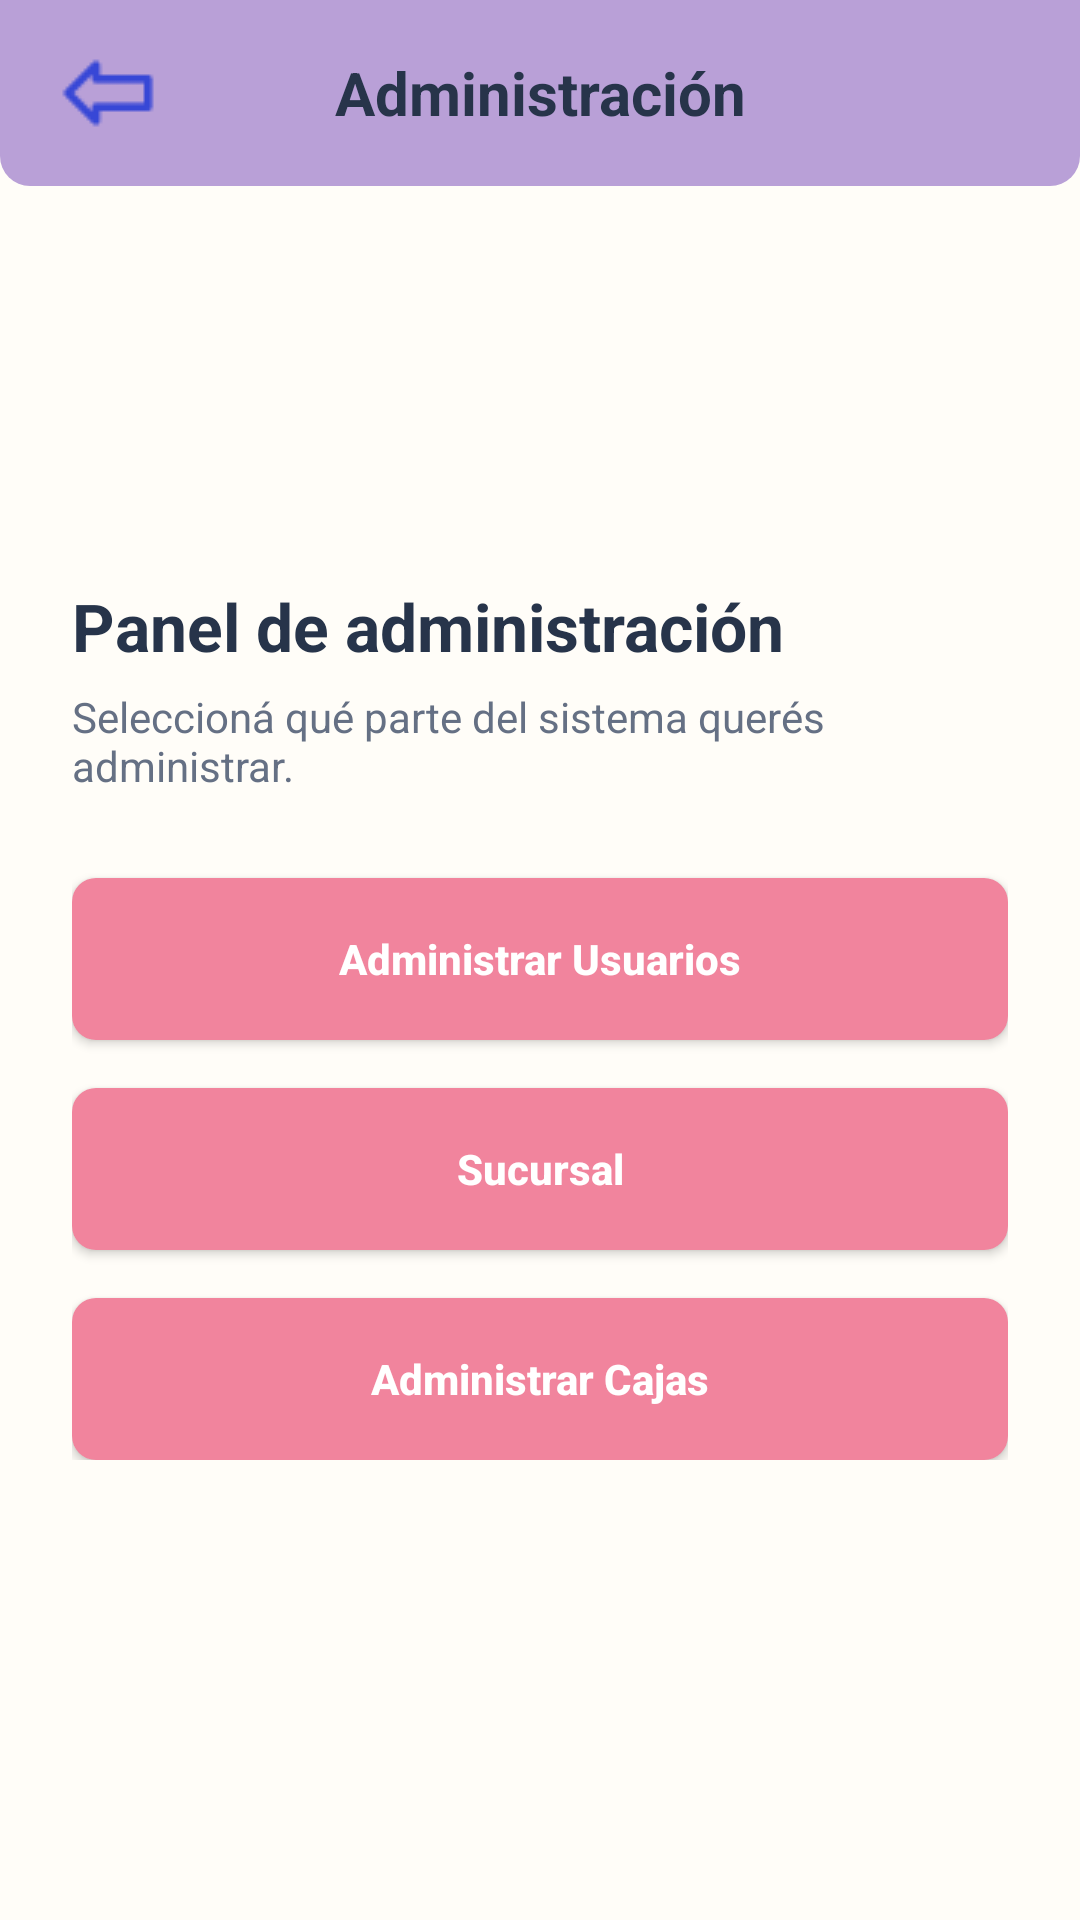

The Android layout XML behind this screen, and the referenced resources:
<!-- AndroidManifest.xml: application theme Theme.Jugueteria -->
<!-- res/layout/activity_admin.xml -->
<?xml version="1.0" encoding="utf-8"?>
<androidx.constraintlayout.widget.ConstraintLayout xmlns:android="http://schemas.android.com/apk/res/android" xmlns:app="http://schemas.android.com/apk/res-auto" android:layout_width="match_parent" android:layout_height="match_parent" android:background="#FFFDF8">
    <LinearLayout android:id="@+id/topBar" android:layout_width="0dp" android:layout_height="62dp" android:background="@drawable/topbar_background" android:gravity="center_vertical" android:paddingHorizontal="15dp" app:layout_constraintTop_toTopOf="parent" app:layout_constraintStart_toStartOf="parent" app:layout_constraintEnd_toEndOf="parent">
        <ImageButton android:id="@+id/btnAdminBack" android:layout_width="42dp" android:layout_height="42dp" android:background="@android:color/transparent" android:contentDescription="Volver" android:padding="7dp" android:src="@drawable/ic_arrow_back"/>
        <TextView android:layout_width="0dp" android:layout_height="wrap_content" android:layout_weight="1" android:gravity="center" android:text="Administración" android:textColor="#27344A" android:textSize="20sp" android:textStyle="bold"/>
        <View android:layout_width="42dp" android:layout_height="42dp"/>
    </LinearLayout>

    <LinearLayout
        android:layout_width="0dp"
        android:layout_height="wrap_content"
        android:layout_marginTop="108dp"
        android:orientation="vertical"
        android:padding="24dp"
        app:layout_constraintEnd_toEndOf="parent"
        app:layout_constraintHorizontal_bias="0.0"
        app:layout_constraintStart_toStartOf="parent"
        app:layout_constraintTop_toBottomOf="@id/topBar">

        <TextView
            android:layout_width="match_parent"
            android:layout_height="wrap_content"
            android:text="Panel de administración"
            android:textColor="#27344A"
            android:textSize="22sp"
            android:textStyle="bold" />

        <TextView
            android:layout_width="match_parent"
            android:layout_height="wrap_content"
            android:layout_marginTop="6dp"
            android:text="Seleccioná qué parte del sistema querés administrar."
            android:textColor="#657084"
            android:textSize="14sp" />

        <Button
            android:id="@+id/btnManageUsers"
            android:layout_width="match_parent"
            android:layout_height="54dp"
            android:layout_marginTop="28dp"
            android:background="@drawable/button_new_product"
            android:text="Administrar Usuarios"
            android:textAllCaps="false"
            android:textColor="#FFFFFF"
            android:textStyle="bold" />

        <Button
            android:id="@+id/btnManageOffices"
            android:layout_width="match_parent"
            android:layout_height="54dp"
            android:layout_marginTop="16dp"
            android:background="@drawable/button_new_product"
            android:text="Sucursal"
            android:textAllCaps="false"
            android:textColor="#FFFFFF"
            android:textStyle="bold" />

        <Button
            android:id="@+id/btnManageCashboxes"
            android:layout_width="match_parent"
            android:layout_height="54dp"
            android:layout_marginTop="16dp"
            android:background="@drawable/button_new_product"
            android:text="Administrar Cajas"
            android:textAllCaps="false"
            android:textColor="#FFFFFF"
            android:textStyle="bold" />
    </LinearLayout>
</androidx.constraintlayout.widget.ConstraintLayout>
<!-- resources referenced by this layout -->
<resources>
  <!-- drawable button_new_product (drawable) -->
  <?xml version="1.0" encoding="utf-8"?>
  <shape xmlns:android="http://schemas.android.com/apk/res/android">
  
      <solid android:color="#F1849D" />
  
      <corners
          android:radius="8dp" />
  
  </shape>
  <!-- drawable ic_arrow_back: png bitmap (drawable, 559 bytes) -->
  <!-- drawable topbar_background (drawable) -->
  <?xml version="1.0" encoding="utf-8"?>
  <shape xmlns:android="http://schemas.android.com/apk/res/android">
  
      <solid android:color="#B9A0D7" />
  
      <corners
          android:bottomLeftRadius="10dp"
          android:bottomRightRadius="10dp" />
  
  </shape>
  <style name="Theme.Jugueteria" parent="Theme.AppCompat.Light.NoActionBar" />
</resources>
